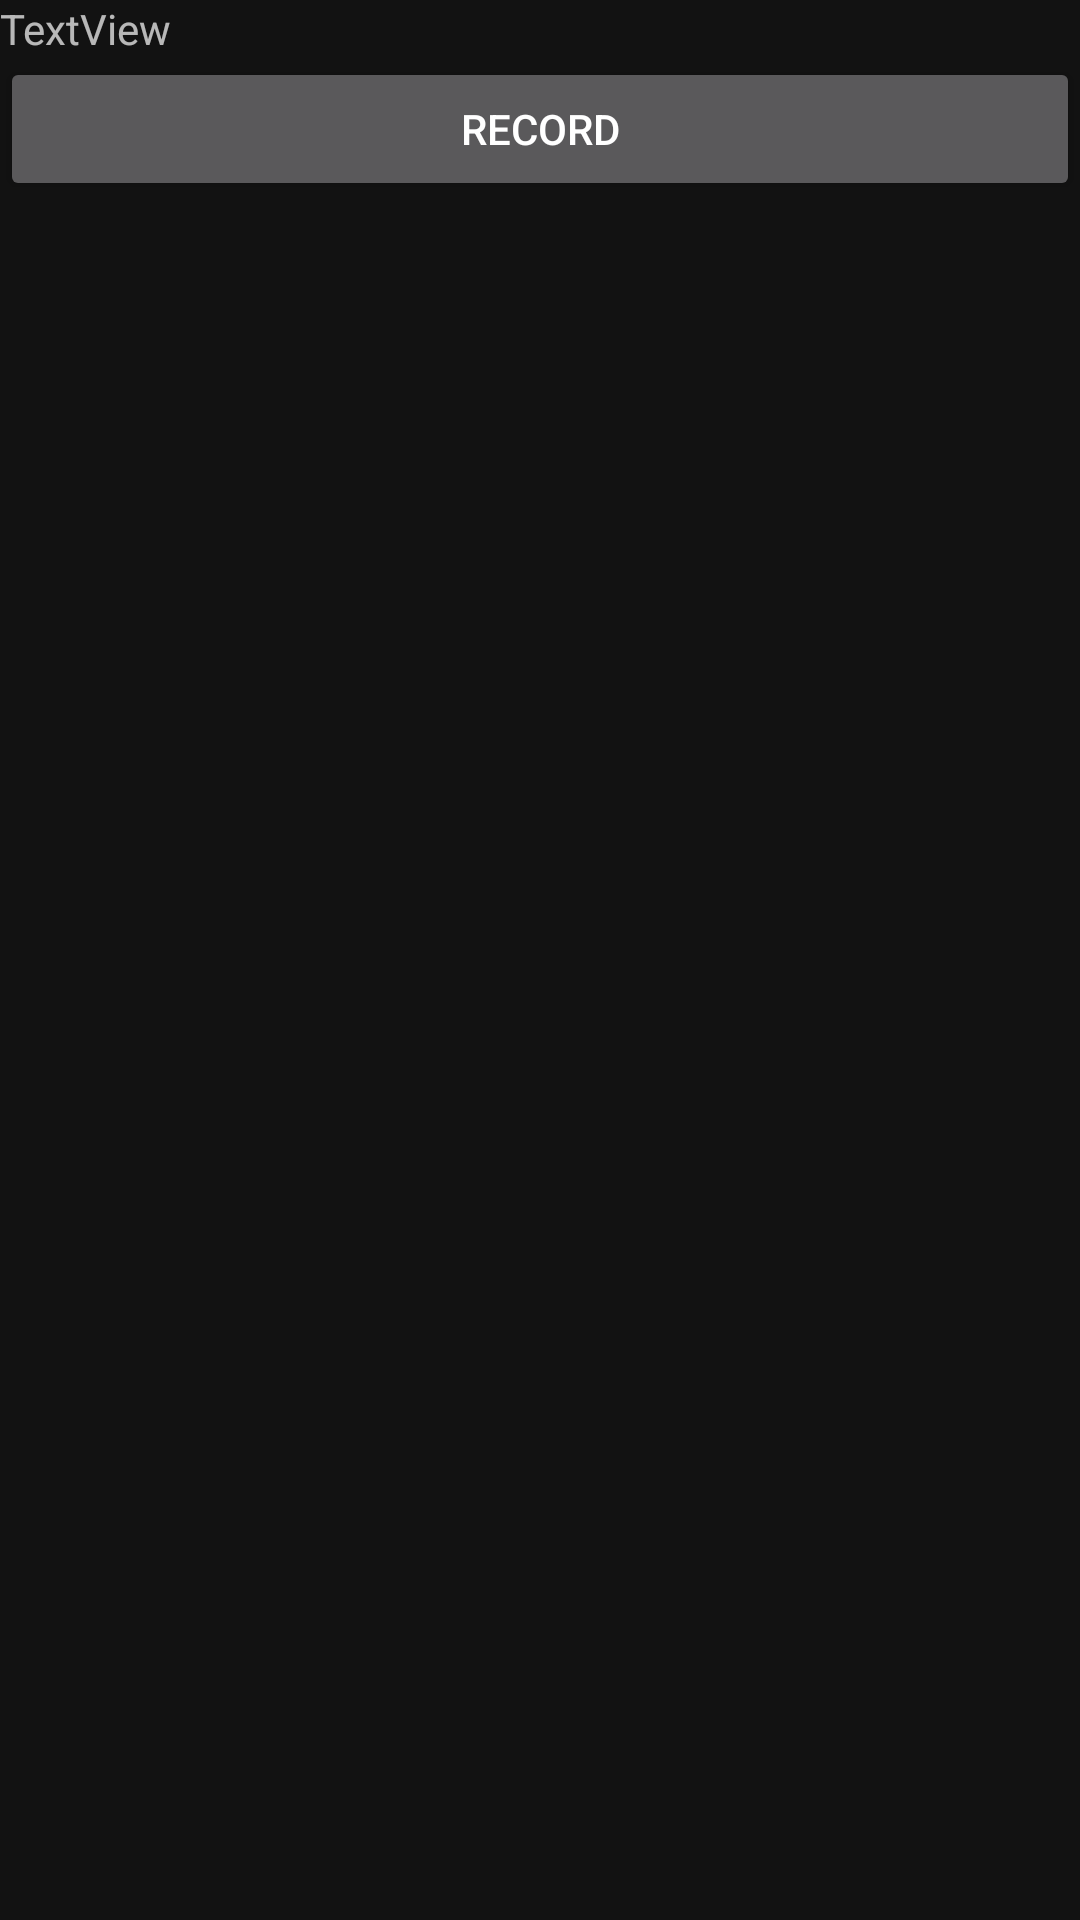

The Android layout XML behind this screen, and the referenced resources:
<!-- AndroidManifest.xml: application theme Theme.PrimaryTheme -->
<!-- res/layout/activity_audio_record.xml -->
<?xml version="1.0" encoding="utf-8"?>
<androidx.constraintlayout.widget.ConstraintLayout xmlns:android="http://schemas.android.com/apk/res/android"
    xmlns:tools="http://schemas.android.com/tools"
    android:layout_width="match_parent"
    android:layout_height="match_parent">

    <LinearLayout
        android:layout_width="match_parent"
        android:layout_height="match_parent"
        android:orientation="vertical">


        <TextView
            android:id="@+id/textView_question"
            android:layout_width="match_parent"
            android:layout_height="wrap_content"
            android:text="TextView" />

        <Button
            android:id="@+id/button_select"
            android:layout_width="match_parent"
            android:layout_height="wrap_content"
            android:text="Record" />
    </LinearLayout>
</androidx.constraintlayout.widget.ConstraintLayout>
<!-- resources referenced by this layout -->
<resources>
  <style name="Theme.PrimaryTheme" parent="Theme.MaterialComponents">
          <item name="colorPrimary">@color/silver</item>
          <item name="colorAccent">@color/blue_a400</item>
      </style>
  <color name="silver">#C0C0C0</color>
</resources>
